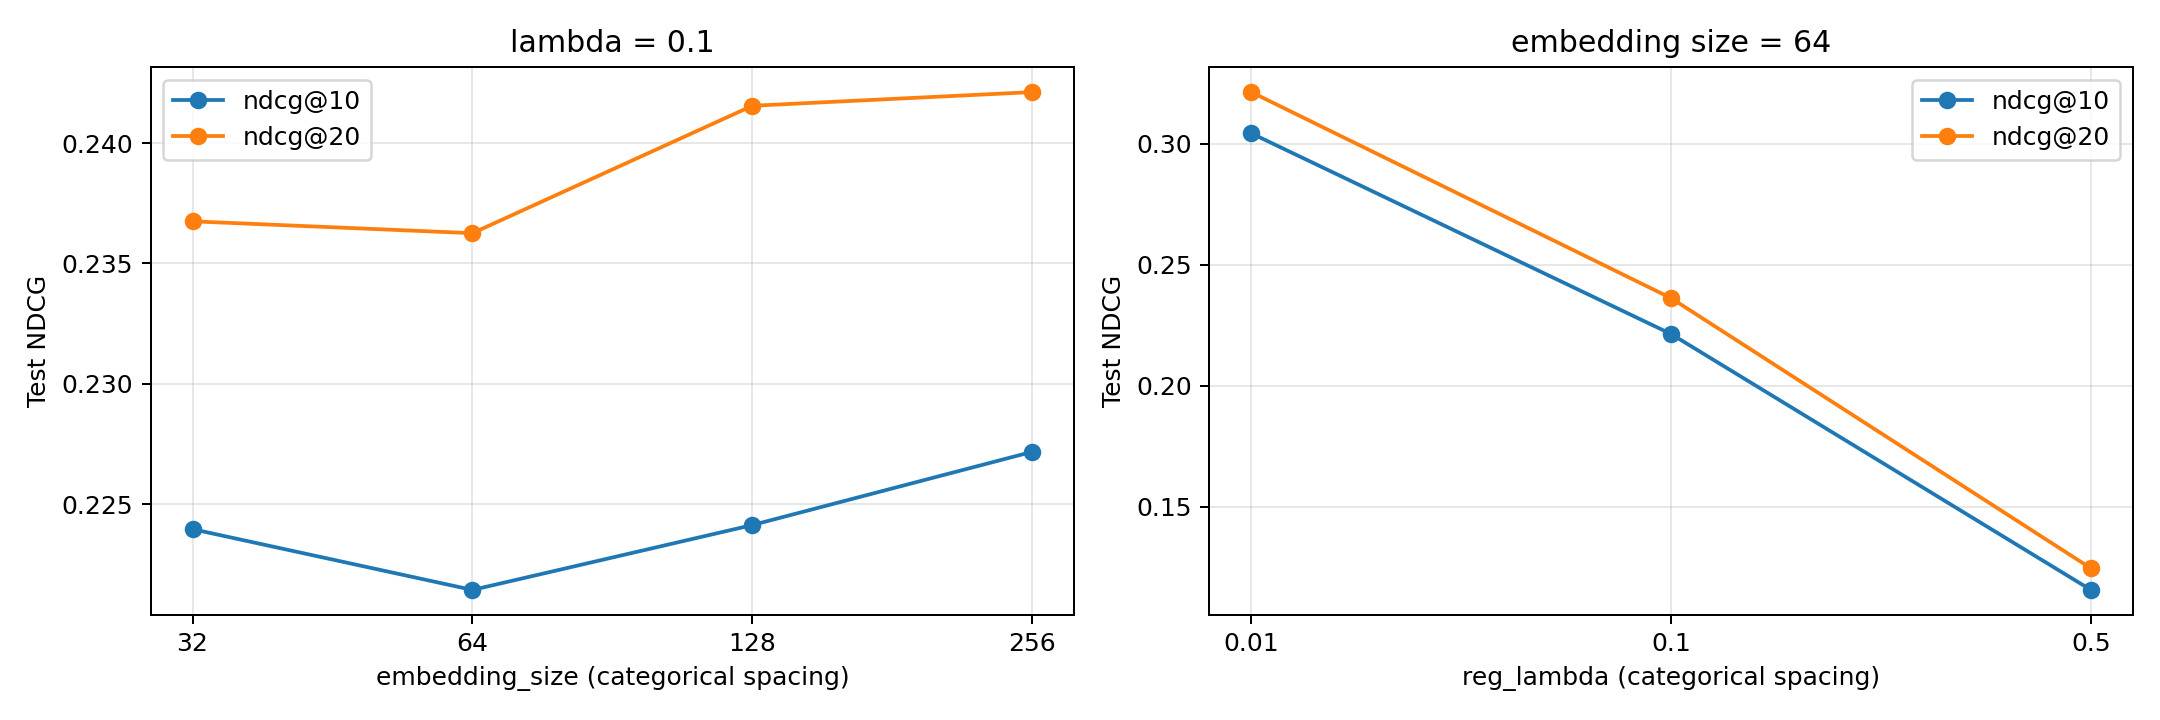

Source data for this figure (header and first rows):
id, model, embedding_size, reg_lambda, seconds, valid_ndcg@10, valid_ndcg@20, valid_recall@10, valid_recall@20, valid_precision@10, valid_precision@20, test_ndcg@10, test_ndcg@20, test_recall@10, test_recall@20, test_precision@10, test_precision@20
bpr_d32_r0.1, BPR, 32, 0.1, 42.26, 0.1879, 0.2081, 0.1689, 0.2604, 0.1274, 0.1024, 0.224, 0.2368, 0.1897, 0.28, 0.1497, 0.1155
bpr_d64_r0.1, BPR, 64, 0.1, 33.64, 0.1872, 0.2107, 0.1667, 0.2672, 0.1268, 0.1036, 0.2214, 0.2363, 0.1878, 0.2807, 0.1477, 0.1165
bpr_d128_r0.1, BPR, 128, 0.1, 45.15, 0.1912, 0.2144, 0.1695, 0.2715, 0.1306, 0.1054, 0.2241, 0.2416, 0.1901, 0.2911, 0.1516, 0.1206
bpr_d256_r0.1, BPR, 256, 0.1, 65.21, 0.191, 0.2133, 0.1716, 0.2723, 0.133, 0.1059, 0.2272, 0.2421, 0.1939, 0.2899, 0.1547, 0.1205
bpr_d64_r0.01, BPR, 64, 0.01, 91.65, 0.25, 0.2777, 0.2309, 0.3473, 0.1714, 0.1375, 0.3044, 0.3214, 0.253, 0.3676, 0.207, 0.1587
bpr_d64_r0.5, BPR, 64, 0.5, 19.91, 0.09934, 0.1132, 0.07931, 0.1398, 0.07816, 0.06654, 0.1157, 0.1246, 0.09212, 0.1447, 0.0894, 0.07365
